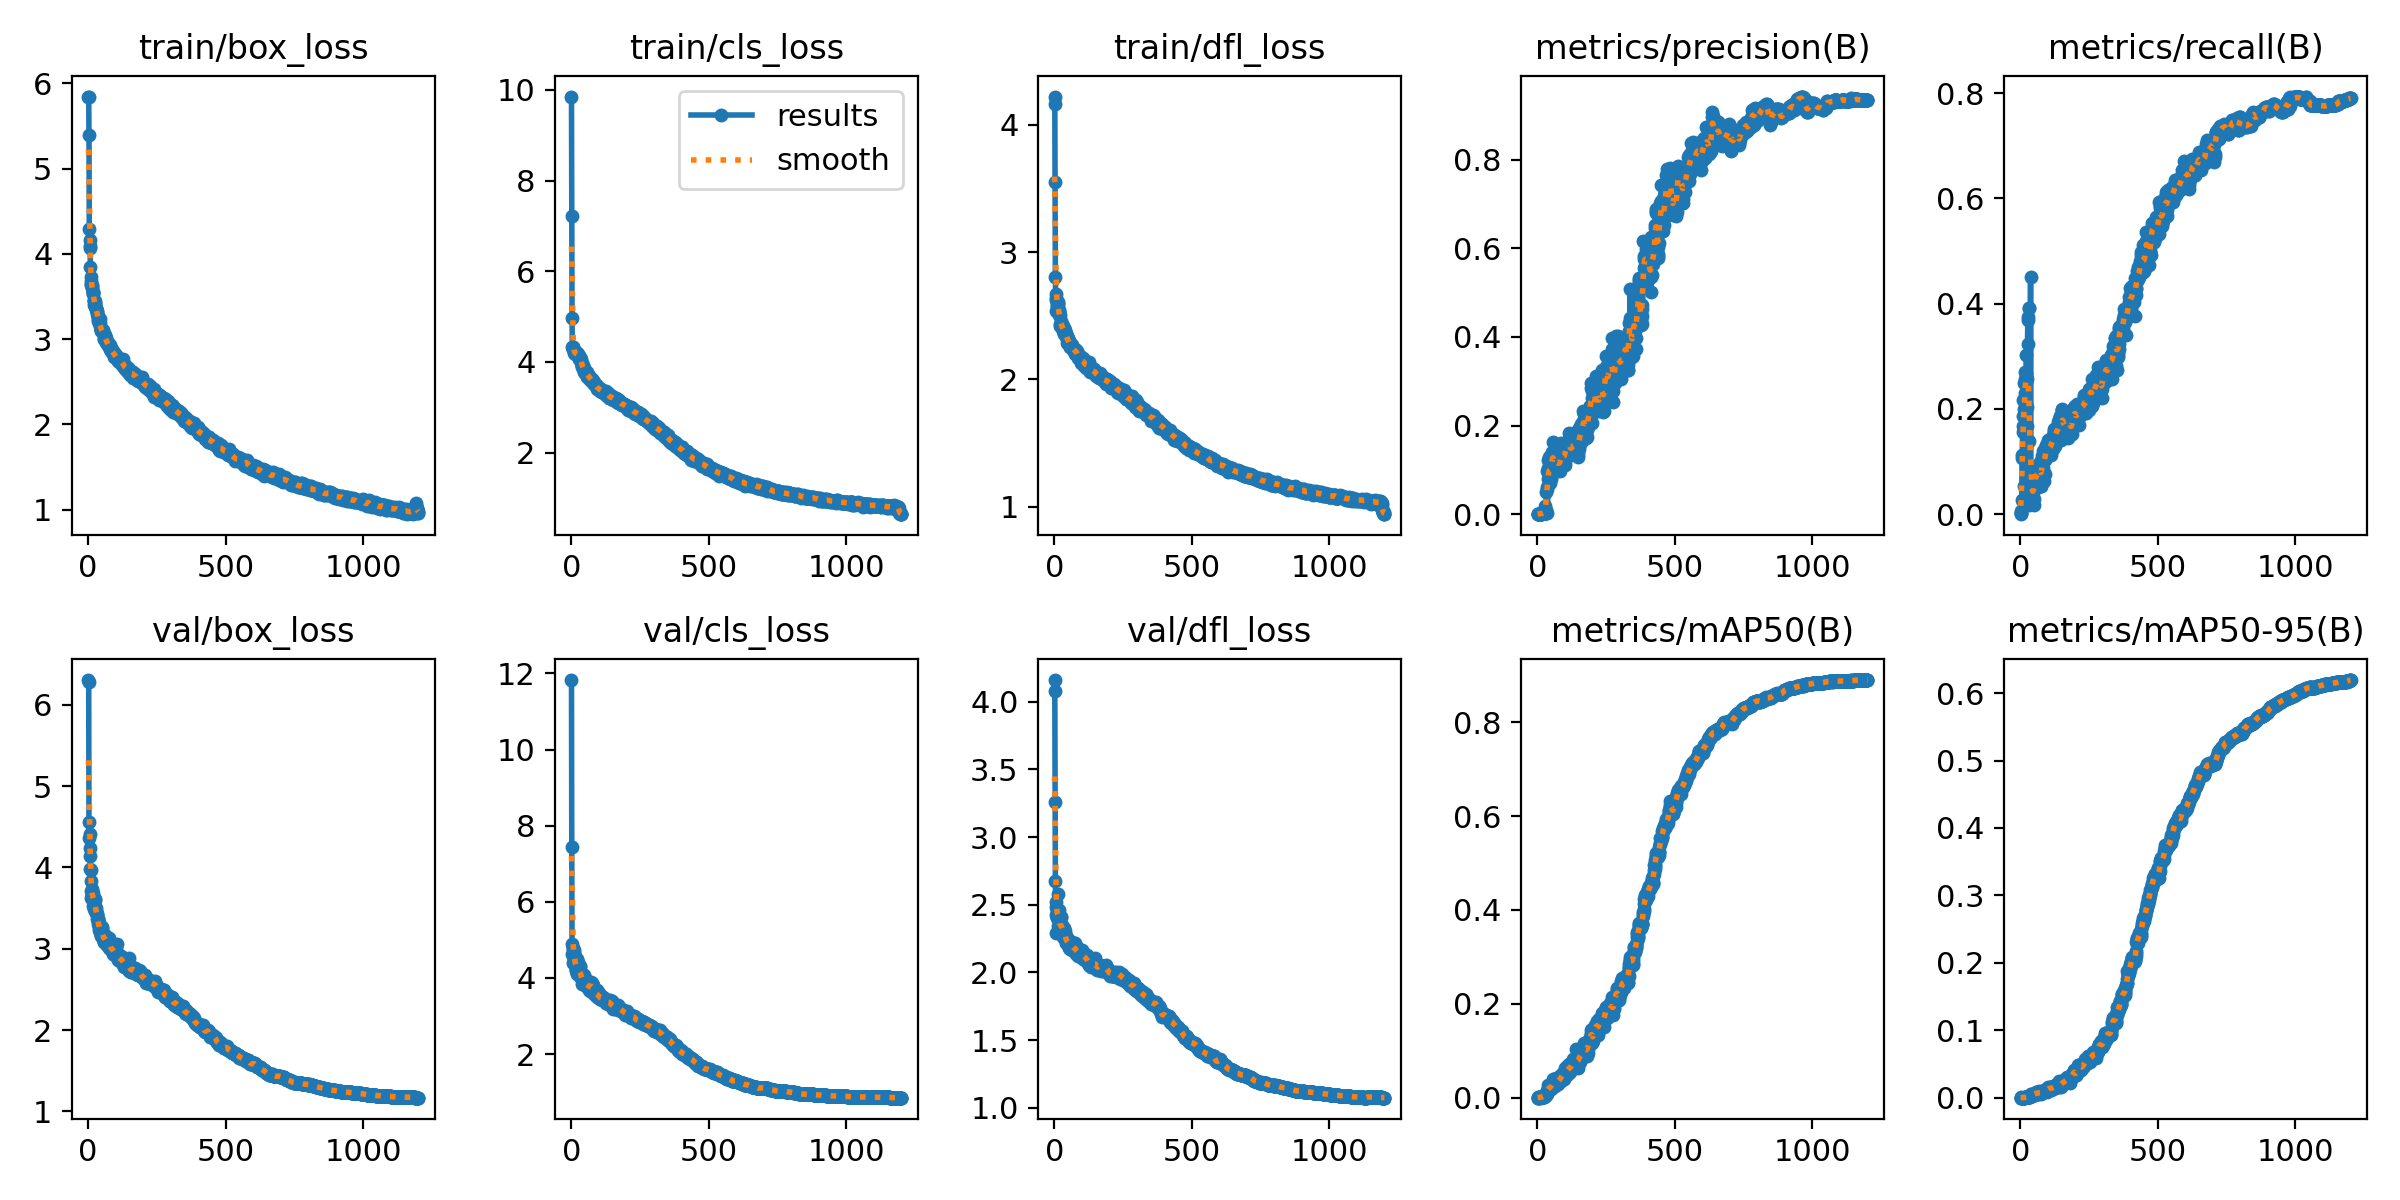

Source data for this figure (header and first rows):
epoch, time, train/box_loss, train/cls_loss, train/dfl_loss, metrics/precision(B), metrics/recall(B), metrics/mAP50(B), metrics/mAP50-95(B), val/box_loss, val/cls_loss, val/dfl_loss, lr/pg0, lr/pg1, lr/pg2
1, 13.34, 5.846, 9.853, 4.222, 0, 0, 0, 0, 6.303, 11.83, 4.16, 0.003278, 0.003278, 0.003278
2, 147, 5.841, 7.209, 4.164, 1e-05, 0.00213, 1e-05, 0, 6.277, 7.448, 4.08, 0.006606, 0.006606, 0.006606
3, 160.2, 5.395, 4.977, 3.552, 1e-05, 0.00213, 1e-05, 0, 4.355, 4.9, 3.258, 0.009928, 0.009928, 0.009928
4, 173.3, 4.293, 4.332, 2.801, 0.00143, 0.00638, 0.00073, 0.00032, 4.556, 4.622, 2.678, 0.009975, 0.009975, 0.009975
5, 186.4, 4.167, 4.297, 2.67, 0.00047, 0.02766, 0.00025, 6e-05, 4.405, 4.754, 2.485, 0.009967, 0.009967, 0.009967
6, 199.3, 4.096, 4.321, 2.535, 0.00072, 0.1064, 0.00043, 9e-05, 4.234, 4.586, 2.289, 0.009959, 0.009959, 0.009959
7, 212.1, 4.067, 4.292, 2.624, 0.00077, 0.1128, 0.00047, 9e-05, 4.145, 4.782, 2.421, 0.00995, 0.00995, 0.00995
8, 224.9, 3.846, 4.324, 2.641, 0.00152, 0.1553, 0.00102, 0.00023, 3.976, 4.394, 2.518, 0.009942, 0.009942, 0.009942
9, 237.7, 3.73, 4.234, 2.615, 0.00119, 0.1681, 0.00083, 0.0002, 3.969, 4.742, 2.463, 0.009934, 0.009934, 0.009934
10, 250.6, 3.679, 4.244, 2.587, 0.00127, 0.1872, 0.00077, 0.00018, 3.83, 4.486, 2.41, 0.009926, 0.009926, 0.009926
11, 263.6, 3.641, 4.205, 2.58, 0.00143, 0.217, 0.00096, 0.00024, 3.621, 4.684, 2.399, 0.009917, 0.009917, 0.009917
12, 276.5, 3.648, 4.218, 2.585, 0.00146, 0.2192, 0.00106, 0.00024, 3.704, 4.376, 2.343, 0.009909, 0.009909, 0.009909
13, 289.3, 3.633, 4.204, 2.611, 0.00145, 0.2, 0.00095, 0.00023, 3.657, 4.504, 2.429, 0.009901, 0.009901, 0.009901
14, 302.2, 3.594, 4.18, 2.6, 0.00039, 0.05319, 0.00023, 5e-05, 3.728, 4.409, 2.577, 0.009893, 0.009893, 0.009893
15, 315.2, 3.62, 4.208, 2.547, 0.00163, 0.2489, 0.00109, 0.00023, 3.687, 4.57, 2.453, 0.009884, 0.009884, 0.009884
16, 328, 3.558, 4.188, 2.536, 0.00177, 0.2702, 0.00141, 0.00034, 3.525, 4.24, 2.323, 0.009876, 0.009876, 0.009876
17, 341.1, 3.551, 4.189, 2.531, 0.00152, 0.2298, 0.00144, 0.00032, 3.685, 4.261, 2.386, 0.009868, 0.009868, 0.009868
18, 354.1, 3.54, 4.167, 2.543, 0.00169, 0.2575, 0.00131, 0.00029, 3.647, 4.245, 2.457, 0.00986, 0.00986, 0.00986
19, 366.9, 3.532, 4.211, 2.507, 0.00176, 0.2681, 0.00192, 0.00042, 3.638, 4.182, 2.343, 0.009851, 0.009851, 0.009851
20, 380.2, 3.461, 4.165, 2.509, 0.00171, 0.2553, 0.00198, 0.00044, 3.567, 4.24, 2.313, 0.009843, 0.009843, 0.009843
21, 393.4, 3.448, 4.197, 2.434, 0.00169, 0.2575, 0.00262, 0.00046, 3.609, 4.492, 2.308, 0.009835, 0.009835, 0.009835
22, 406.5, 3.445, 4.206, 2.419, 0.00203, 0.3021, 0.00288, 0.00055, 3.493, 4.111, 2.312, 0.009827, 0.009827, 0.009827
23, 419.6, 3.398, 4.133, 2.415, 0.00169, 0.2575, 0.00208, 0.00041, 3.618, 4.412, 2.409, 0.009819, 0.009819, 0.009819
24, 432.5, 3.443, 4.164, 2.46, 0.00223, 0.1681, 0.00181, 0.00039, 3.605, 4.192, 2.409, 0.00981, 0.00981, 0.00981
25, 445.3, 3.427, 4.165, 2.432, 0.00233, 0.2043, 0.00255, 0.00055, 3.593, 4.253, 2.301, 0.009802, 0.009802, 0.009802
26, 458.1, 3.407, 4.141, 2.432, 0.00232, 0.3234, 0.00274, 0.00057, 3.467, 4.253, 2.335, 0.009794, 0.009794, 0.009794
27, 471.1, 3.35, 4.138, 2.414, 0.00245, 0.3681, 0.00417, 0.00087, 3.5, 4.1, 2.352, 0.009786, 0.009786, 0.009786
28, 484.2, 3.352, 4.139, 2.42, 0.01935, 0.0766, 0.00874, 0.00196, 3.437, 4.18, 2.337, 0.009777, 0.009777, 0.009777
29, 497.5, 3.358, 4.135, 2.435, 0.00254, 0.3745, 0.00376, 0.00082, 3.466, 4.133, 2.337, 0.009769, 0.009769, 0.009769
30, 510.4, 3.369, 4.071, 2.417, 0.00929, 0.1383, 0.00648, 0.00129, 3.448, 4.19, 2.298, 0.009761, 0.009761, 0.009761
31, 523.3, 3.336, 4.096, 2.383, 0.00257, 0.3915, 0.0052, 0.00124, 3.426, 4.313, 2.314, 0.009753, 0.009753, 0.009753
32, 536.1, 3.29, 4.088, 2.386, 0.00266, 0.3915, 0.01004, 0.00217, 3.361, 4.055, 2.262, 0.009744, 0.009744, 0.009744
33, 549.3, 3.315, 4.063, 2.387, 0.0491, 0.01702, 0.00683, 0.00153, 3.427, 4.295, 2.317, 0.009736, 0.009736, 0.009736
34, 562.1, 3.276, 4.073, 2.403, 0.056, 0.04681, 0.01103, 0.00214, 3.36, 4.049, 2.262, 0.009728, 0.009728, 0.009728
35, 575.2, 3.213, 4.022, 2.357, 0.09771, 0.02128, 0.01353, 0.00268, 3.303, 4.011, 2.285, 0.00972, 0.00972, 0.00972
36, 588.4, 3.231, 4.008, 2.377, 0.06137, 0.02553, 0.00846, 0.00171, 3.363, 4.123, 2.328, 0.009711, 0.009711, 0.009711
37, 601.3, 3.264, 3.996, 2.389, 0.00317, 0.4511, 0.01478, 0.00261, 3.366, 4.009, 2.319, 0.009703, 0.009703, 0.009703
38, 614.5, 3.231, 3.931, 2.384, 0.1046, 0.04896, 0.02109, 0.00491, 3.309, 3.987, 2.286, 0.009695, 0.009695, 0.009695
39, 627.6, 3.209, 3.926, 2.372, 0.1226, 0.0383, 0.02699, 0.00477, 3.268, 3.98, 2.26, 0.009687, 0.009687, 0.009687
40, 640.9, 3.228, 3.886, 2.358, 0.08019, 0.06596, 0.01661, 0.00329, 3.321, 4.097, 2.305, 0.009678, 0.009678, 0.009678
41, 654, 3.191, 3.912, 2.356, 0.1074, 0.02559, 0.01838, 0.00419, 3.228, 3.83, 2.228, 0.00967, 0.00967, 0.00967
42, 666.7, 3.232, 3.931, 2.356, 0.08312, 0.02766, 0.01594, 0.00374, 3.206, 3.865, 2.217, 0.009662, 0.009662, 0.009662
43, 679.4, 3.15, 3.863, 2.359, 0.1299, 0.03617, 0.02335, 0.0038, 3.233, 3.83, 2.266, 0.009654, 0.009654, 0.009654
44, 692.1, 3.191, 3.878, 2.357, 0.0963, 0.0383, 0.02039, 0.00462, 3.237, 3.959, 2.238, 0.009645, 0.009645, 0.009645
45, 704.9, 3.124, 3.863, 2.32, 0.07128, 0.03985, 0.01828, 0.00376, 3.154, 4.081, 2.218, 0.009637, 0.009637, 0.009637
46, 717.7, 3.105, 3.844, 2.331, 0.09675, 0.05957, 0.02346, 0.00467, 3.168, 3.96, 2.232, 0.009629, 0.009629, 0.009629
47, 730.4, 3.112, 3.786, 2.316, 0.12, 0.05106, 0.0257, 0.0058, 3.174, 3.878, 2.222, 0.009621, 0.009621, 0.009621
48, 743.4, 3.097, 3.801, 2.281, 0.1133, 0.02799, 0.02705, 0.00546, 3.21, 3.955, 2.236, 0.009612, 0.009612, 0.009612
49, 756.3, 3.11, 3.803, 2.324, 0.08614, 0.05319, 0.02515, 0.00488, 3.212, 3.86, 2.236, 0.009604, 0.009604, 0.009604
50, 769, 3.105, 3.769, 2.317, 0.08319, 0.01702, 0.01857, 0.00346, 3.272, 3.99, 2.25, 0.009596, 0.009596, 0.009596
51, 781.9, 3.101, 3.752, 2.314, 0.0799, 0.06809, 0.02166, 0.00448, 3.251, 3.82, 2.241, 0.009588, 0.009588, 0.009588
52, 794.8, 3.11, 3.782, 2.292, 0.1328, 0.06809, 0.02521, 0.00568, 3.184, 3.835, 2.184, 0.009579, 0.009579, 0.009579
53, 807.7, 3.102, 3.779, 2.302, 0.1171, 0.07872, 0.03153, 0.0074, 3.154, 3.889, 2.183, 0.009571, 0.009571, 0.009571
54, 820.8, 3.08, 3.768, 2.293, 0.1402, 0.05957, 0.02113, 0.00432, 3.166, 3.791, 2.205, 0.009563, 0.009563, 0.009563
55, 835.3, 3.069, 3.763, 2.279, 0.1249, 0.05738, 0.02703, 0.00594, 3.114, 3.821, 2.186, 0.009555, 0.009555, 0.009555
56, 848.2, 3.065, 3.671, 2.259, 0.1139, 0.08085, 0.0303, 0.00652, 3.081, 3.829, 2.175, 0.009546, 0.009546, 0.009546
57, 861.2, 3.007, 3.717, 2.253, 0.163, 0.08164, 0.04038, 0.00847, 3.144, 3.83, 2.194, 0.009538, 0.009538, 0.009538
58, 874.3, 3.044, 3.78, 2.253, 0.1323, 0.06809, 0.03062, 0.00679, 3.154, 3.869, 2.201, 0.00953, 0.00953, 0.00953
59, 887.2, 3.002, 3.699, 2.259, 0.1355, 0.08298, 0.03614, 0.00712, 3.088, 3.794, 2.199, 0.009522, 0.009522, 0.009522
60, 900, 3.054, 3.716, 2.279, 0.1134, 0.0766, 0.02656, 0.00601, 3.169, 3.775, 2.219, 0.009513, 0.009513, 0.009513
... 1,140 more rows
